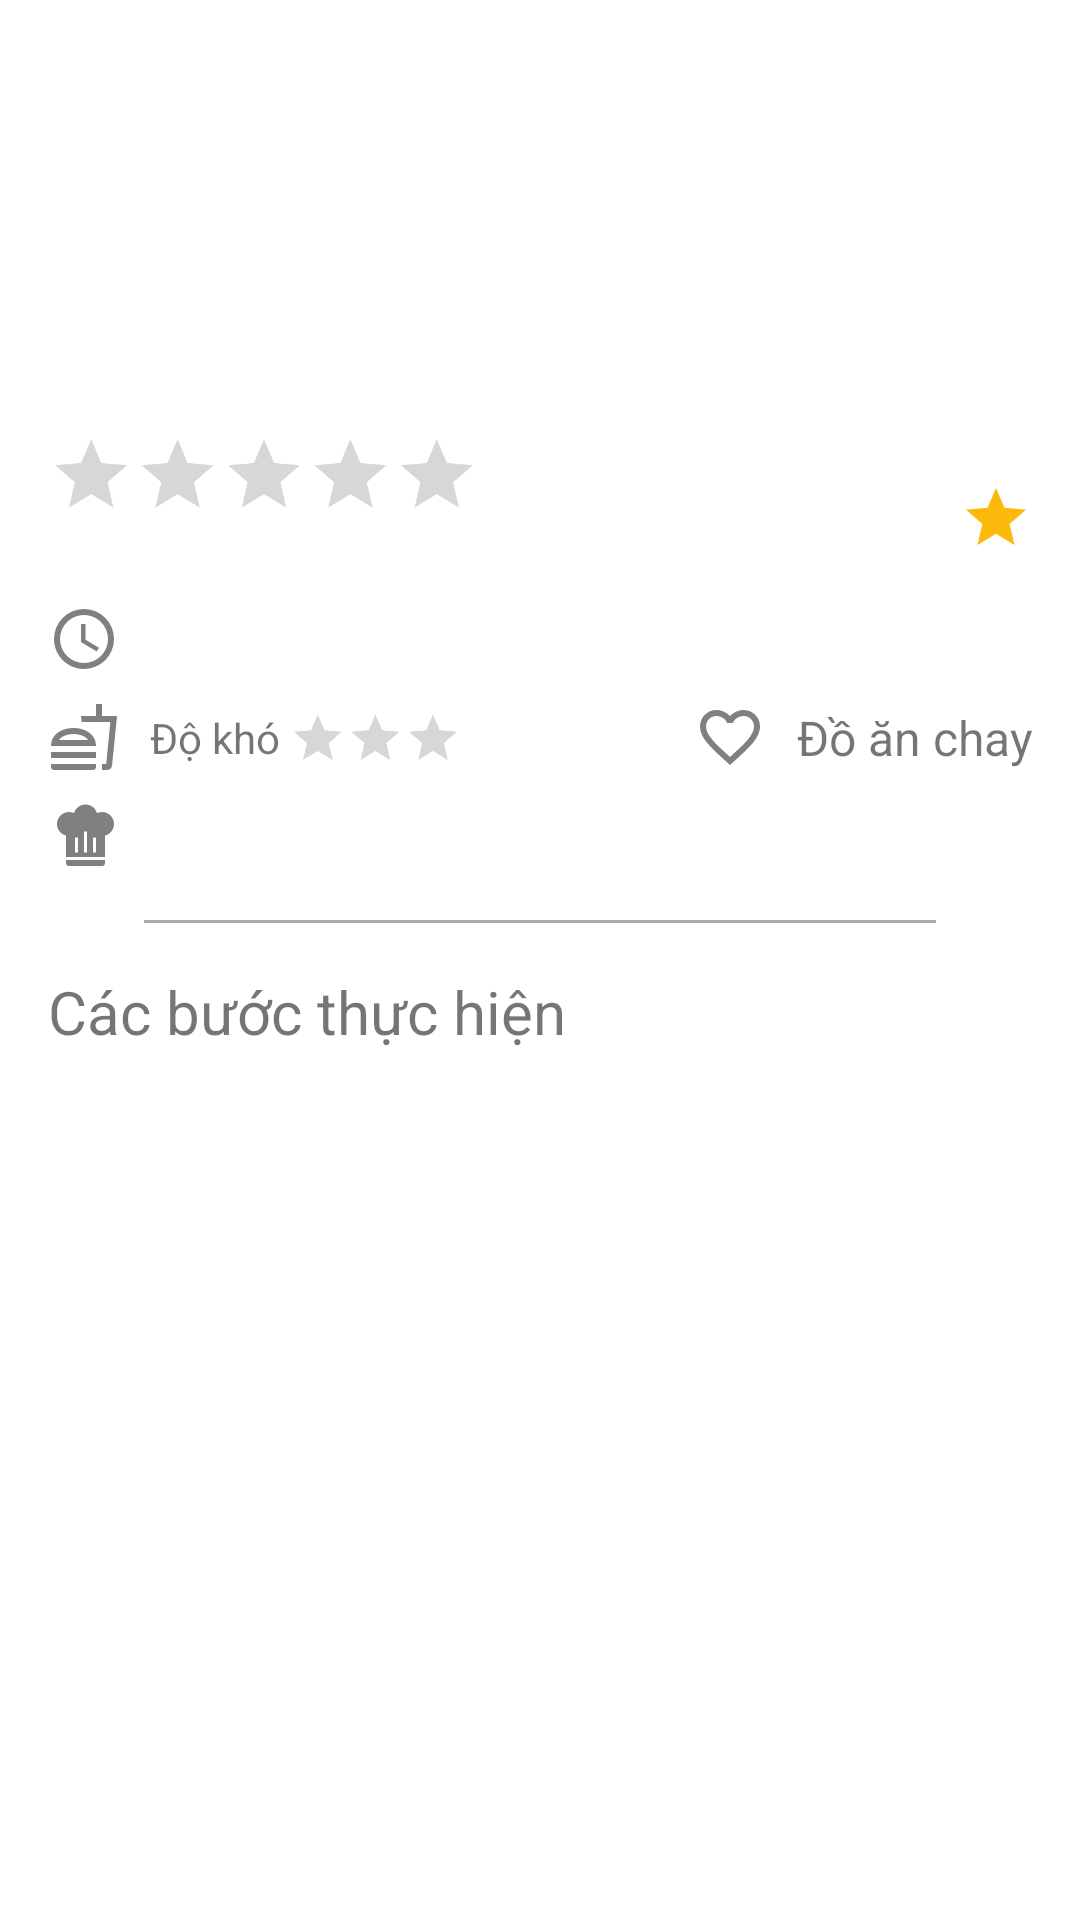

Layout XML and referenced resources for this Android screen:
<!-- AndroidManifest.xml: application theme Theme.CookingApp -->
<!-- res/layout/activity_food_details.xml -->
<?xml version="1.0" encoding="utf-8"?>
<ScrollView xmlns:android="http://schemas.android.com/apk/res/android"
    xmlns:app="http://schemas.android.com/apk/res-auto"
    android:layout_width="match_parent"
    android:layout_height="match_parent">

    <androidx.constraintlayout.widget.ConstraintLayout
        android:layout_width="match_parent"
        android:layout_height="wrap_content">

        <ImageView
            android:id="@+id/imgDetailsFood"
            android:layout_width="match_parent"
            android:layout_height="108dp"
            android:contentDescription="@string/img_food_details"
            android:scaleType="centerCrop"
            app:layout_constraintStart_toStartOf="parent"
            app:layout_constraintTop_toTopOf="parent" />

        <androidx.constraintlayout.widget.ConstraintLayout
            android:layout_width="match_parent"
            android:layout_height="0dp"
            android:paddingLeft="16dp"
            android:paddingTop="8dp"
            android:paddingRight="16dp"
            app:layout_constraintStart_toStartOf="parent"
            app:layout_constraintTop_toBottomOf="@+id/imgDetailsFood">

            <androidx.constraintlayout.widget.ConstraintLayout
                android:id="@+id/constraintLayout"
                android:layout_width="match_parent"
                android:layout_height="wrap_content"
                app:layout_constraintStart_toStartOf="parent"
                app:layout_constraintTop_toTopOf="parent">

                <TextView
                    android:id="@+id/txtDetailsFoodName"
                    android:layout_width="138dp"
                    android:layout_height="28dp"
                    android:textSize="20sp"
                    app:layout_constraintStart_toStartOf="parent"
                    app:layout_constraintTop_toTopOf="parent" />

                <TextView
                    android:id="@+id/txtUploadDate"
                    android:layout_width="74dp"
                    android:layout_height="25dp"
                    android:gravity="center"
                    android:textSize="12sp"
                    app:layout_constraintBottom_toBottomOf="parent"
                    app:layout_constraintEnd_toEndOf="parent"
                    app:layout_constraintTop_toTopOf="parent" />
            </androidx.constraintlayout.widget.ConstraintLayout>

            <androidx.constraintlayout.widget.ConstraintLayout
                android:id="@+id/constraintLayout2"
                android:layout_width="match_parent"
                android:layout_height="wrap_content"
                app:layout_constraintStart_toStartOf="parent"
                app:layout_constraintTop_toBottomOf="@+id/constraintLayout">

                <RatingBar
                    android:id="@+id/rtbDetailsRating"
                    android:layout_width="wrap_content"
                    android:layout_height="wrap_content"
                    android:isIndicator="true"
                    android:progressTint="#FCB80B"
                    android:scaleX=".6"
                    android:scaleY=".6"
                    android:transformPivotX="0dp"
                    android:transformPivotY="0dp"
                    app:layout_constraintStart_toStartOf="parent"
                    app:layout_constraintTop_toTopOf="parent" />

                <TextView
                    android:id="@+id/txtDetailsRating"
                    android:layout_width="wrap_content"
                    android:layout_height="wrap_content"
                    app:drawableEndCompat="@drawable/ic_star"
                    app:layout_constraintBottom_toBottomOf="parent"
                    app:layout_constraintEnd_toEndOf="parent"
                    app:layout_constraintTop_toTopOf="parent" />

                <TextView
                    android:id="@+id/txtDetailsVote"
                    android:layout_width="wrap_content"
                    android:layout_height="wrap_content"
                    app:layout_constraintEnd_toEndOf="parent"
                    app:layout_constraintTop_toBottomOf="txtDetailsRating" />
            </androidx.constraintlayout.widget.ConstraintLayout>

            <androidx.constraintlayout.widget.ConstraintLayout
                android:id="@+id/constraintLayout3"
                android:layout_width="match_parent"
                android:layout_height="wrap_content"
                app:layout_constraintStart_toStartOf="parent"
                app:layout_constraintTop_toBottomOf="@+id/constraintLayout2">

                <TextView
                    android:id="@+id/txtDetailsTime"
                    android:layout_width="wrap_content"
                    android:layout_height="wrap_content"
                    android:drawablePadding="10dp"
                    android:gravity="center"
                    android:paddingLeft="0dp"
                    android:paddingRight="0dp"
                    app:drawableStartCompat="@drawable/ic_time"
                    app:layout_constraintStart_toStartOf="parent"
                    app:layout_constraintTop_toTopOf="parent" />

                <TextView
                    android:id="@+id/txtDetailsCountry"
                    android:layout_width="wrap_content"
                    android:layout_height="wrap_content"
                    app:layout_constraintEnd_toEndOf="parent"
                    app:layout_constraintTop_toTopOf="parent" />
            </androidx.constraintlayout.widget.ConstraintLayout>

            <androidx.constraintlayout.widget.ConstraintLayout
                android:id="@+id/constraintLayout4"
                android:layout_width="match_parent"
                android:layout_height="wrap_content"
                android:layout_marginTop="-8dp"
                app:layout_constraintStart_toStartOf="parent"
                app:layout_constraintTop_toBottomOf="@+id/constraintLayout3">

                <TextView
                    android:id="@+id/txtDetailsDifficultLevel"
                    android:layout_width="wrap_content"
                    android:layout_height="0dp"
                    android:drawablePadding="10dp"
                    android:gravity="center"
                    android:paddingLeft="0dp"
                    android:paddingRight="0dp"
                    android:text="@string/rtb_food_difficult_level"
                    app:drawableStartCompat="@drawable/ic_food"
                    app:layout_constraintBottom_toBottomOf="parent"
                    app:layout_constraintStart_toStartOf="parent"
                    app:layout_constraintTop_toTopOf="parent" />

                <RatingBar
                    android:id="@+id/rtbDetailsDifficultLevel"
                    android:layout_width="wrap_content"
                    android:layout_height="wrap_content"
                    android:isIndicator="true"
                    android:numStars="3"
                    android:progressTint="#FCB80B"
                    android:scaleX=".4"
                    android:scaleY=".4"
                    android:transformPivotX="5dp"
                    android:transformPivotY="32dp"
                    app:layout_constraintStart_toEndOf="@+id/txtDetailsDifficultLevel"
                    app:layout_constraintTop_toTopOf="parent" />

                <TextView
                    android:id="@+id/txtDetailsIsVegetarian"
                    android:layout_width="wrap_content"
                    android:layout_height="0dp"
                    android:drawablePadding="10dp"
                    android:gravity="center"
                    android:paddingLeft="0dp"
                    android:paddingRight="0dp"
                    android:text="@string/txt_details_is_vegetarian"
                    android:textSize="16sp"
                    app:drawableStartCompat="@drawable/ic_heart"
                    app:layout_constraintBottom_toBottomOf="parent"
                    app:layout_constraintEnd_toEndOf="parent"
                    app:layout_constraintTop_toTopOf="parent" />
            </androidx.constraintlayout.widget.ConstraintLayout>

            <TextView
                android:id="@+id/txtDetailsIngredient"
                android:layout_width="0dp"
                android:layout_height="wrap_content"
                android:layout_marginTop="-8dp"
                android:drawablePadding="10dp"
                android:gravity="center"
                android:paddingLeft="0dp"
                android:paddingRight="0dp"
                app:drawableStartCompat="@drawable/ic_chef_hat"
                app:layout_constraintStart_toStartOf="parent"
                app:layout_constraintTop_toBottomOf="@+id/constraintLayout4" />

            <View
                android:id="@+id/divider"
                android:layout_width="0dp"
                android:layout_height="1dp"
                android:layout_marginStart="32dp"
                android:layout_marginTop="16dp"
                android:layout_marginEnd="32dp"
                android:background="@android:color/darker_gray"
                app:layout_constraintEnd_toEndOf="parent"
                app:layout_constraintStart_toStartOf="parent"
                app:layout_constraintTop_toBottomOf="@+id/txtDetailsIngredient" />

            <TextView
                android:id="@+id/txtDetailsStep"
                android:layout_width="0dp"
                android:layout_height="wrap_content"
                android:layout_marginTop="16dp"
                android:text="@string/txt_food_steps"
                android:textSize="20sp"
                app:layout_constraintStart_toStartOf="parent"
                app:layout_constraintTop_toBottomOf="@+id/divider" />


            <androidx.recyclerview.widget.RecyclerView
                android:id="@+id/layout_step_list"
                android:layout_width="0dp"
                android:layout_height="wrap_content"
                android:layout_marginTop="8dp"
                android:orientation="vertical"
                app:layout_constraintStart_toStartOf="parent"
                app:layout_constraintTop_toBottomOf="@+id/txtDetailsStep" />

        </androidx.constraintlayout.widget.ConstraintLayout>
    </androidx.constraintlayout.widget.ConstraintLayout>
</ScrollView>
<!-- resources referenced by this layout -->
<resources>
  <!-- drawable ic_chef_hat (drawable) -->
  <?xml version="1.0" encoding="utf-8"?>
  <vector xmlns:android="http://schemas.android.com/apk/res/android"
      android:width="24dp"
      android:height="24dp"
      android:viewportWidth="24"
      android:viewportHeight="24">
      <path
          android:fillColor="#808080"
          android:pathData="M12.5,1.5C10.73,1.5 9.17,2.67 8.67,4.37C8.14,4.13 7.58,4 7,4A4,4 0 0,0 3,8C3,9.82 4.24,11.41 6,11.87V19H19V11.87C20.76,11.41 22,9.82 22,8A4,4 0 0,0 18,4C17.42,4 16.86,4.13 16.33,4.37C15.83,2.67 14.27,1.5 12.5,1.5M12,10.5H13V17.5H12V10.5M9,12.5H10V17.5H9V12.5M15,12.5H16V17.5H15V12.5M6,20V21A1,1 0 0,0 7,22H18A1,1 0 0,0 19,21V20H6Z" />
  </vector>
  <!-- drawable ic_food (drawable) -->
  <?xml version="1.0" encoding="utf-8"?>
  <vector xmlns:android="http://schemas.android.com/apk/res/android"
      android:width="24dp"
      android:height="24dp"
      android:viewportWidth="24"
      android:viewportHeight="24">
      <path
          android:fillColor="#808080"
          android:pathData="M1 22C1 22.54 1.45 23 2 23H15C15.56 23 16 22.54 16 22V21H1V22M8.5 9C4.75 9 1 11 1 15H16C16 11 12.25 9 8.5 9M3.62 13C4.73 11.45 7.09 11 8.5 11S12.27 11.45 13.38 13H3.62M1 17H16V19H1V17M18 5V1H16V5H11L11.23 7H20.79L19.39 21H18V23H19.72C20.56 23 21.25 22.35 21.35 21.53L23 5H18Z" />
  </vector>
  <!-- drawable ic_heart (drawable) -->
  <?xml version="1.0" encoding="utf-8"?>
  <vector xmlns:android="http://schemas.android.com/apk/res/android"
      android:width="24dp"
      android:height="24dp"
      android:viewportWidth="24"
      android:viewportHeight="24">
      <path
          android:fillColor="#808080"
          android:pathData="M12.1 18.55L12 18.65L11.89 18.55C7.14 14.24 4 11.39 4 8.5C4 6.5 5.5 5 7.5 5C9.04 5 10.54 6 11.07 7.36H12.93C13.46 6 14.96 5 16.5 5C18.5 5 20 6.5 20 8.5C20 11.39 16.86 14.24 12.1 18.55M16.5 3C14.76 3 13.09 3.81 12 5.08C10.91 3.81 9.24 3 7.5 3C4.42 3 2 5.41 2 8.5C2 12.27 5.4 15.36 10.55 20.03L12 21.35L13.45 20.03C18.6 15.36 22 12.27 22 8.5C22 5.41 19.58 3 16.5 3Z" />
  </vector>
  <!-- drawable ic_star (drawable) -->
  <?xml version="1.0" encoding="utf-8"?>
  <vector xmlns:android="http://schemas.android.com/apk/res/android"
      android:width="24dp"
      android:height="24dp"
      android:viewportWidth="24"
      android:viewportHeight="24">
      <path
          android:fillColor="#FCB80B"
          android:pathData="M12,17.27L18.18,21L16.54,13.97L22,9.24L14.81,8.62L12,2L9.19,8.62L2,9.24L7.45,13.97L5.82,21L12,17.27Z" />
  </vector>
  <!-- drawable ic_time (drawable) -->
  <?xml version="1.0" encoding="utf-8"?>
  <vector xmlns:android="http://schemas.android.com/apk/res/android"
      android:width="24dp"
      android:height="24dp"
      android:viewportWidth="24"
      android:viewportHeight="24">
      <path
          android:fillColor="#808080"
          android:pathData="M12,20A8,8 0 0,0 20,12A8,8 0 0,0 12,4A8,8 0 0,0 4,12A8,8 0 0,0 12,20M12,2A10,10 0 0,1 22,12A10,10 0 0,1 12,22C6.47,22 2,17.5 2,12A10,10 0 0,1 12,2M12.5,7V12.25L17,14.92L16.25,16.15L11,13V7H12.5Z" />
  </vector>
  <string name="img_food_details">Food image</string>
  <string name="rtb_food_difficult_level">Độ khó</string>
  <string name="txt_details_is_vegetarian">Đồ ăn chay</string>
  <string name="txt_food_steps">Các bước thực hiện</string>
  <style name="Theme.CookingApp" parent="Theme.MaterialComponents.DayNight.DarkActionBar">
          
          <item name="colorPrimary">@color/purple_500</item>
          <item name="colorPrimaryVariant">@color/purple_700</item>
          <item name="colorOnPrimary">@color/white</item>
          
          <item name="colorSecondary">@color/teal_200</item>
          <item name="colorSecondaryVariant">@color/teal_700</item>
          <item name="colorOnSecondary">@color/black</item>
          
          <item name="android:statusBarColor" tools:targetApi="l">
              ?attr/colorPrimaryVariant
          </item>
          
      </style>
  <!-- not gathered from this repository: default colours our renderer supplied (Android Studio template values) -->
  <color name="purple_500">#FF6200EE</color>
  <color name="purple_700">#FF3700B3</color>
  <color name="teal_200">#FF03DAC5</color>
  <color name="teal_700">#FF018786</color>
  <color name="black">#FF000000</color>
  <color name="white">#FFFFFFFF</color>
</resources>
